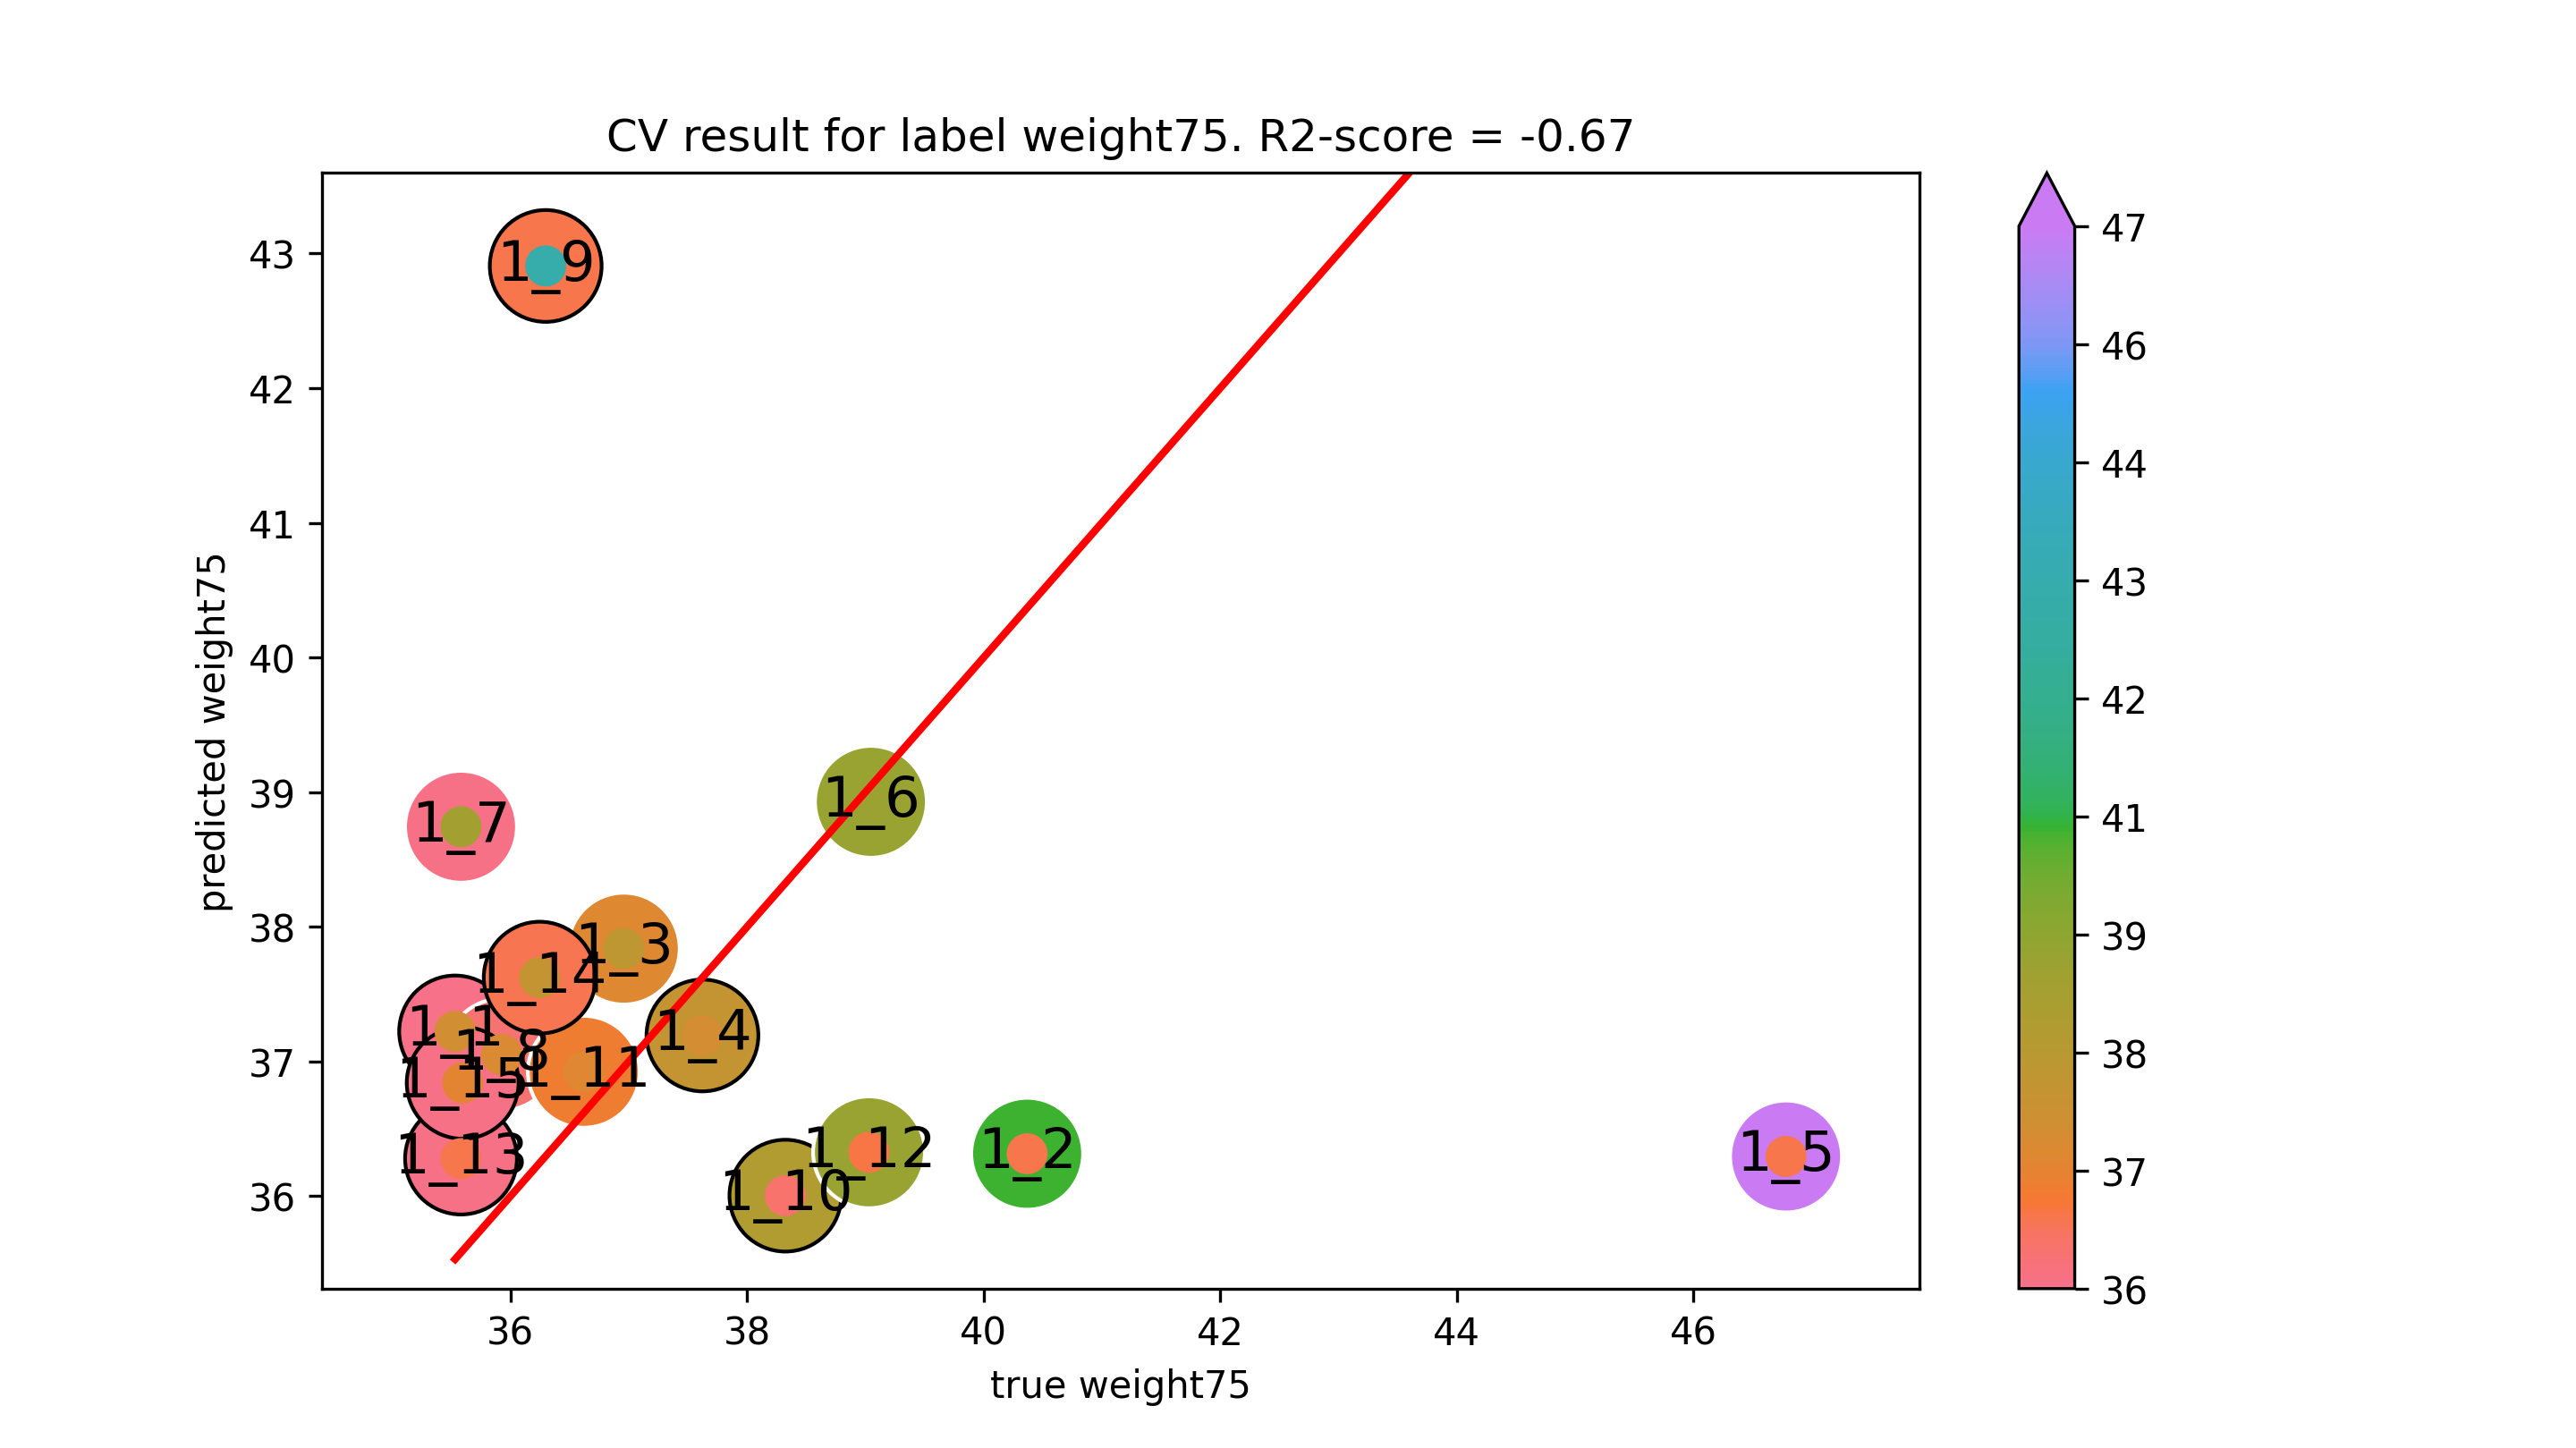

The data file committed next to this chart (first rows):
true weight75, predicted weight75
35.53, 37.22
40.37, 36.32
36.96, 37.84
37.62, 37.19
46.78, 36.29
39.05, 38.93
35.58, 38.74
35.92, 37.05
36.3, 42.91
38.32, 36
36.62, 36.92
39.03, 36.33
35.58, 36.28
36.25, 37.62
35.6, 36.84
